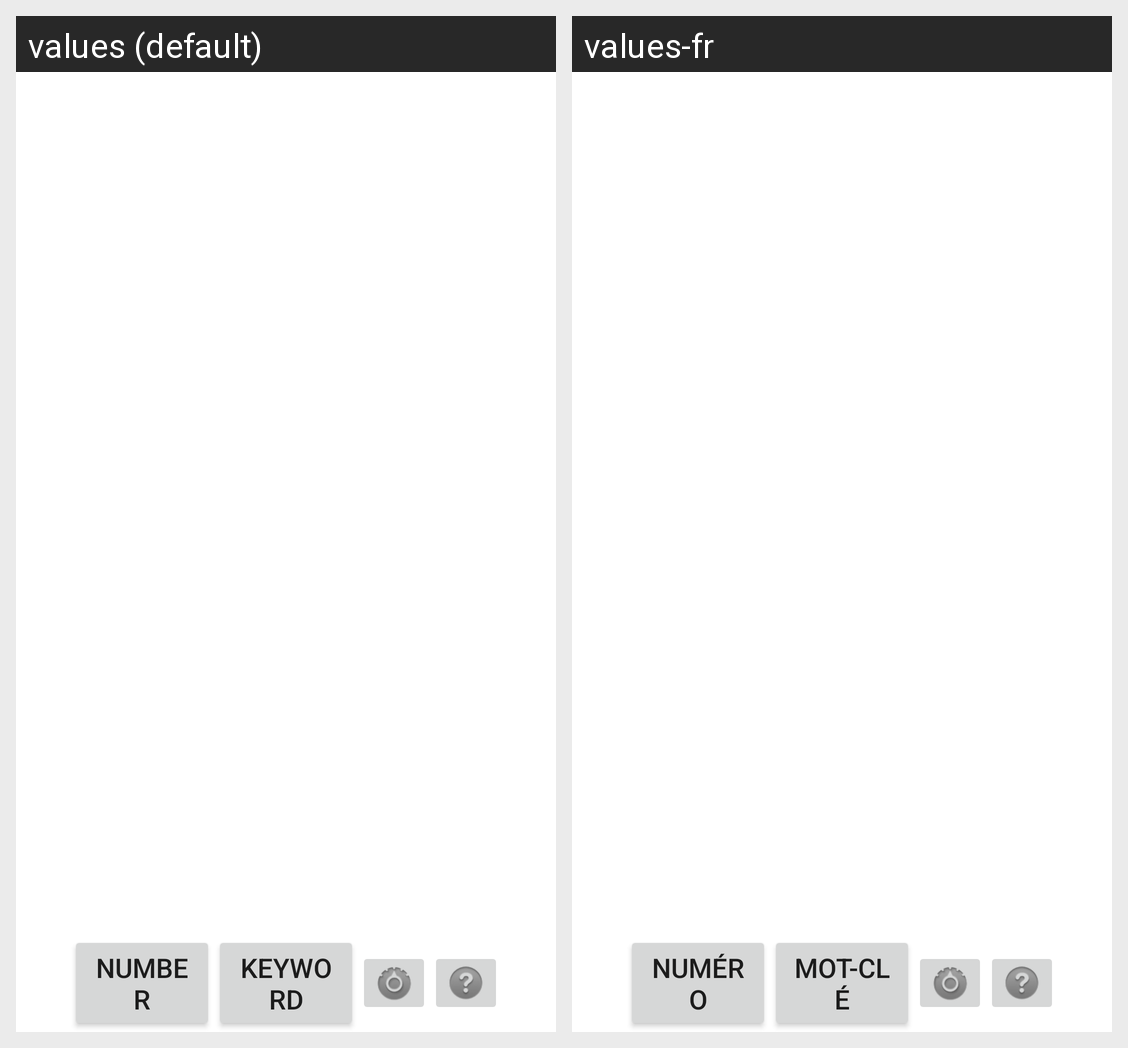

Strings drawn on this Android screen and how each of the app's shown locales translates them:
Android screen res/layout/screen_main.xml rendered under 2 locales, left to right: values (default), values-fr. Device: Nexus 5 (rendered at 1080×1920; each locale shown at half size, 540×960, under a caption strip naming it); theme Theme.MaterialComponents.DayNight.NoActionBar.
Strings drawn on this screen, with the default value and each locale's value (text and hints the layout hard-codes, and strings that could not be matched under every locale, appear in the picture but are not listed):

SearchByNumber
  values: Number
  values-fr: Numéro

SearchByKeyword
  values: Keyword
  values-fr: Mot-clé
